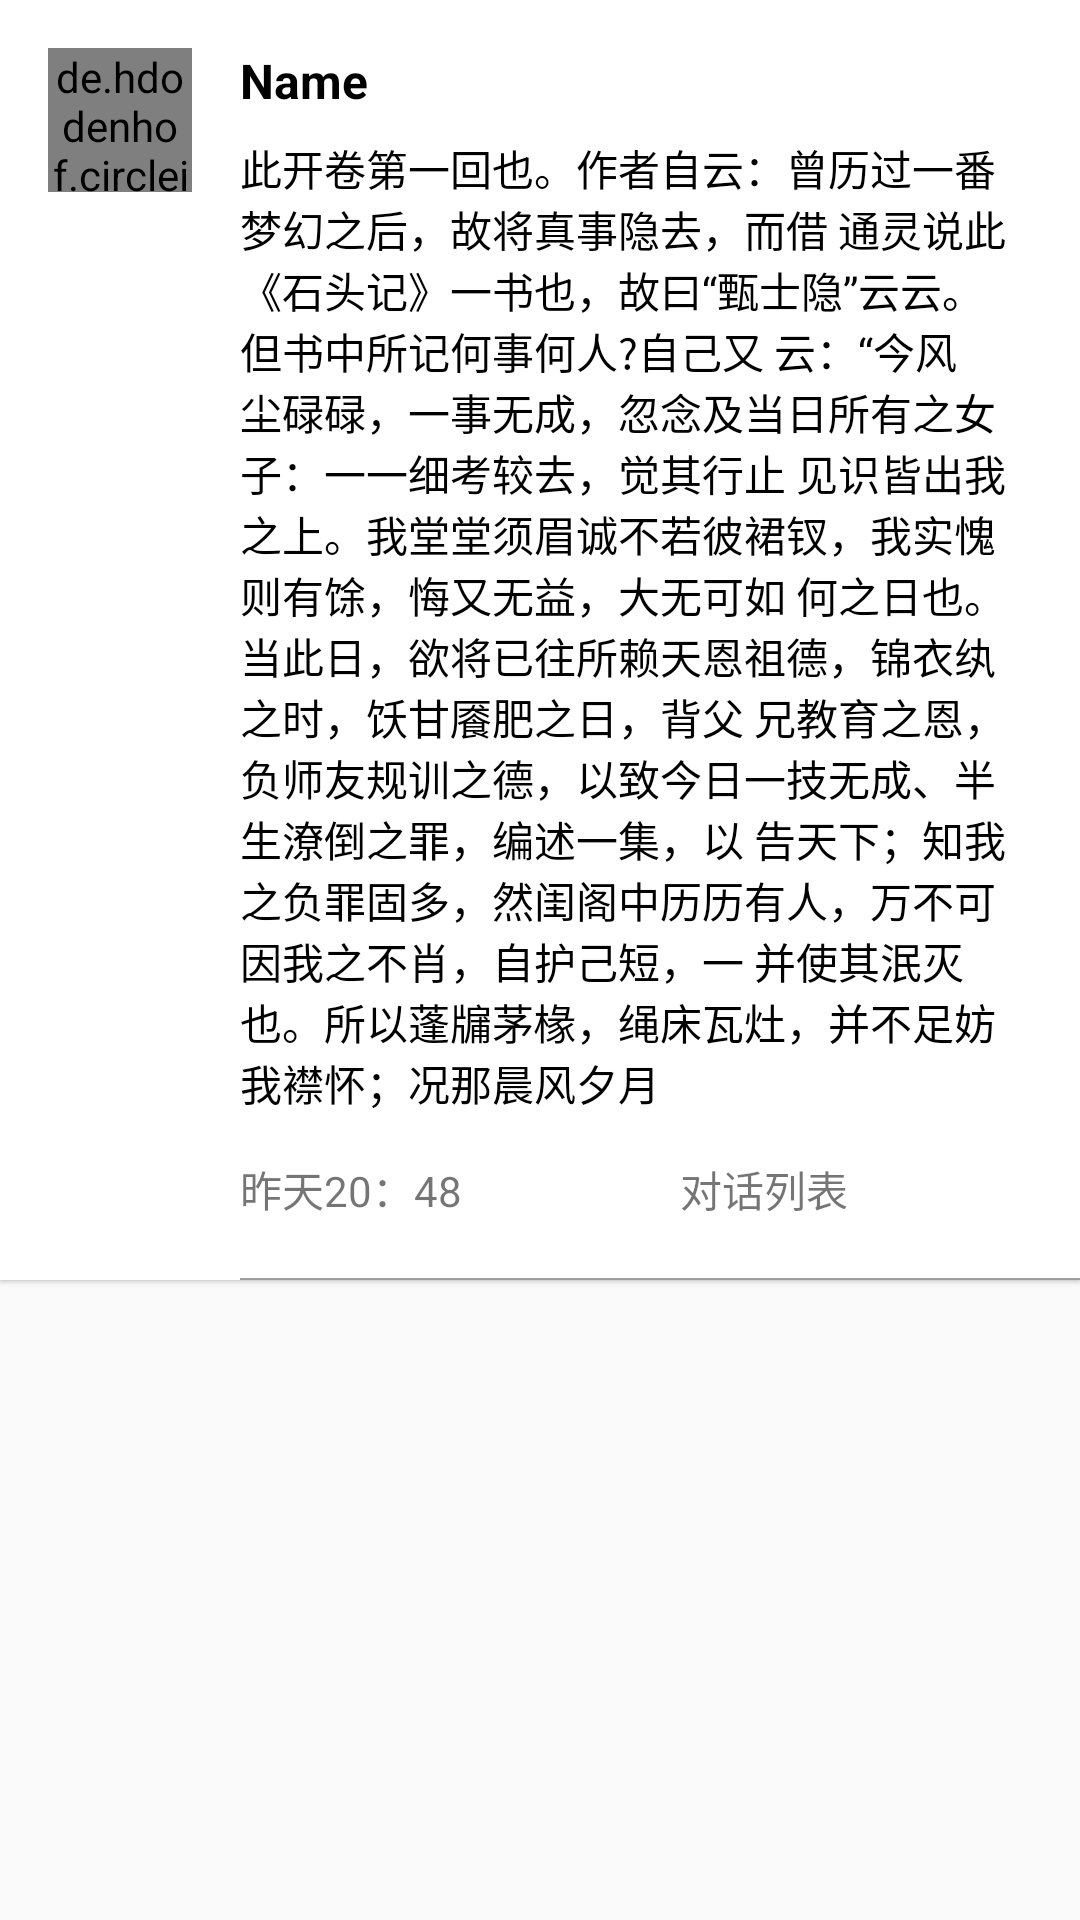

Android layout source for this screen:
<!-- AndroidManifest.xml: application theme AppTheme -->
<!-- res/layout/comment_list.xml -->
<?xml version="1.0" encoding="utf-8"?>
<LinearLayout xmlns:android="http://schemas.android.com/apk/res/android"
    android:orientation="vertical" android:layout_width="match_parent"
    android:layout_height="match_parent">

    <LinearLayout
        android:layout_width="match_parent"
        android:layout_height="wrap_content"
        android:background="@color/white"
        android:elevation="1dp">

        <de.hdodenhof.circleimageview.CircleImageView
            android:id="@+id/comment_head"
            android:layout_width="48dp"
            android:layout_height="48dp"
            android:layout_margin="16dp"
            android:src="@drawable/head" />

        <LinearLayout
            android:layout_width="0dp"
            android:layout_height="wrap_content"
            android:layout_weight="1"
            android:orientation="vertical"
            android:paddingTop="16dp">

            <TextView
                android:id="@+id/comment_name"
                android:layout_width="wrap_content"
                android:layout_height="wrap_content"
                android:paddingBottom="4dp"
                android:textStyle="bold"
                android:text="Name"
                android:textColor="@color/black"
                android:textSize="16sp" />

            <TextView
                android:id="@+id/comment_message"
                android:layout_width="wrap_content"
                android:layout_height="wrap_content"
                android:paddingTop="4dp"
                android:paddingRight="24dp"
                android:textColor="@color/black"
                android:text="@string/message3" />
            <RelativeLayout
                android:layout_marginTop="12dp"
                android:layout_marginBottom="16dp"
                android:layout_width="match_parent"
                android:layout_height="wrap_content"
                android:paddingRight="16dp">
                <TextView
                    android:id="@+id/comment_time"
                    android:layout_width="wrap_content"
                    android:layout_height="wrap_content"
                    android:layout_centerVertical="true"
                    android:text="昨天20：48"/>
                <TextView
                    android:id="@+id/agree_num"
                    android:layout_width="wrap_content"
                    android:layout_height="wrap_content"
                    android:layout_centerVertical="true"
                    android:text=" "
                    android:padding="4dp"
                    android:layout_alignParentRight="true"/>
                <ImageView
                    android:layout_toLeftOf="@id/agree_num"
                    android:src="@drawable/ic_thumb_up_black_24dp"
                    android:layout_centerVertical="true"
                    android:id="@+id/zan_img"
                    android:layout_width="18dp"
                    android:layout_height="18dp"/>

                <TextView
                    android:layout_toLeftOf="@+id/zan_img"
                    android:layout_width="wrap_content"
                    android:layout_centerVertical="true"
                    android:layout_height="wrap_content"
                    android:layout_marginRight="32dp"
                    android:text="对话列表"/>

            </RelativeLayout>
            <View
                android:layout_width="match_parent"
                android:layout_height="0.5dp"
                android:background="@color/grey"/>
        </LinearLayout>
    </LinearLayout>

</LinearLayout>
<!-- resources referenced by this layout -->
<resources>
  <color name="black">#000000</color>
  <color name="grey">#9E9E9E</color>
  <color name="white">#FFFFFF</color>
  <string name="message3">
          此开卷第一回也。作者自云：曾历过一番梦幻之后，故将真事隐去，而借
  通灵说此《石头记》一书也，故曰“甄士隐”云云。但书中所记何事何人?自己又
  云：“今风尘碌碌，一事无成，忽念及当日所有之女子：一一细考较去，觉其行止
  见识皆出我之上。我堂堂须眉诚不若彼裙钗，我实愧则有馀，悔又无益，大无可如
  何之日也。当此日，欲将已往所赖天恩祖德，锦衣纨 之时，饫甘餍肥之日，背父
  兄教育之恩，负师友规训之德，以致今日一技无成、半生潦倒之罪，编述一集，以
  告天下；知我之负罪固多，然闺阁中历历有人，万不可因我之不肖，自护己短，一
  并使其泯灭也。所以蓬牖茅椽，绳床瓦灶，并不足妨我襟怀；况那晨风夕月
      </string>
  <style name="AppTheme" parent="Theme.AppCompat.Light.NoActionBar">
          
          <item name="colorPrimary">@color/colorPrimary</item>
          <item name="colorPrimaryDark">@color/colorPrimaryDark</item>
          <item name="colorAccent">@color/colorAccent</item>
          <item name="android:actionOverflowButtonStyle">@style/MyOverFlowButton</item>
      </style>
  <color name="colorPrimary">#1d8ae7</color>
  <color name="colorPrimaryDark">#1d8ae7</color>
  <color name="colorAccent">#FF4081</color>
  <style name="MyOverFlowButton" parent="@android:style/Widget.Holo.ActionButton.Overflow">
          <item name="android:src">@drawable/ic_more_vert_black_24dp</item>
  
          <item name="android:layout_width">24dp</item>
          <item name="android:layout_height">24dp</item>
      </style>
</resources>
